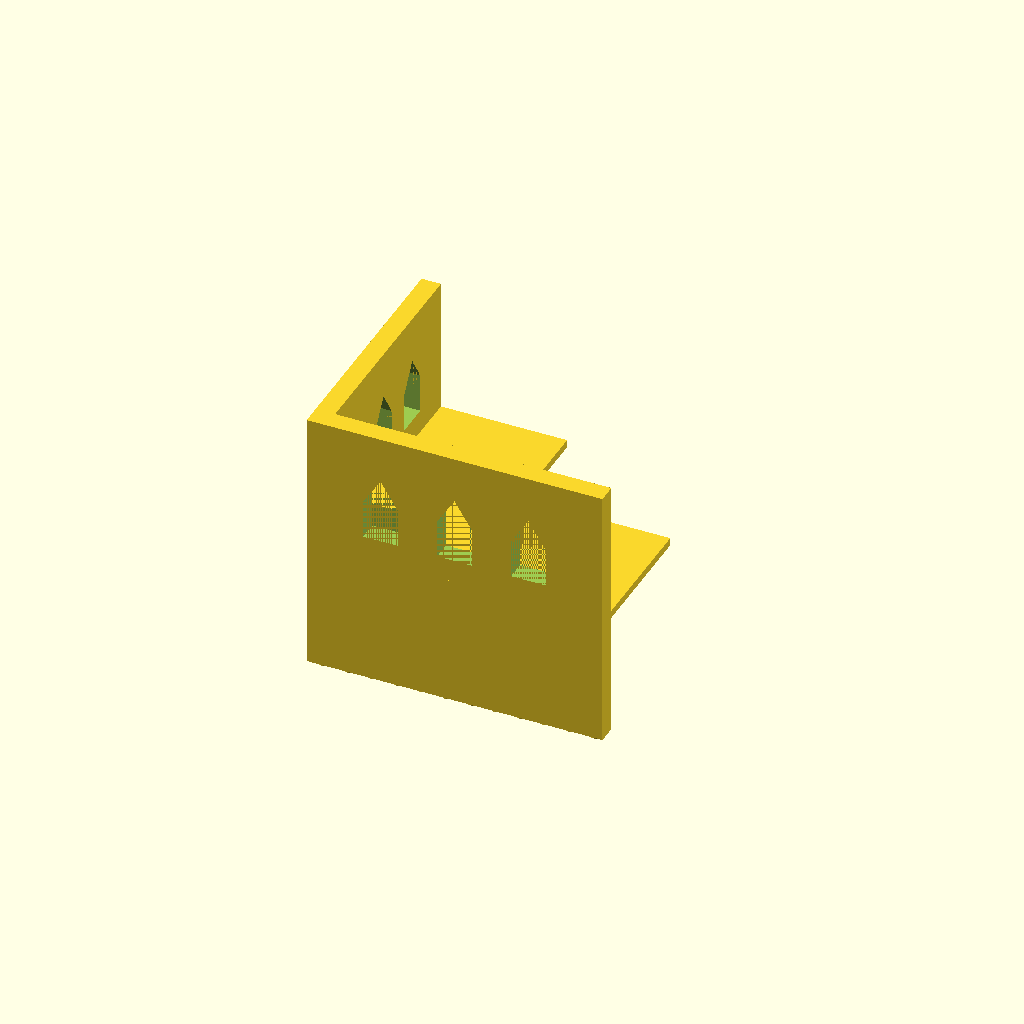
Cell 1: rendered with the file's own defaults.
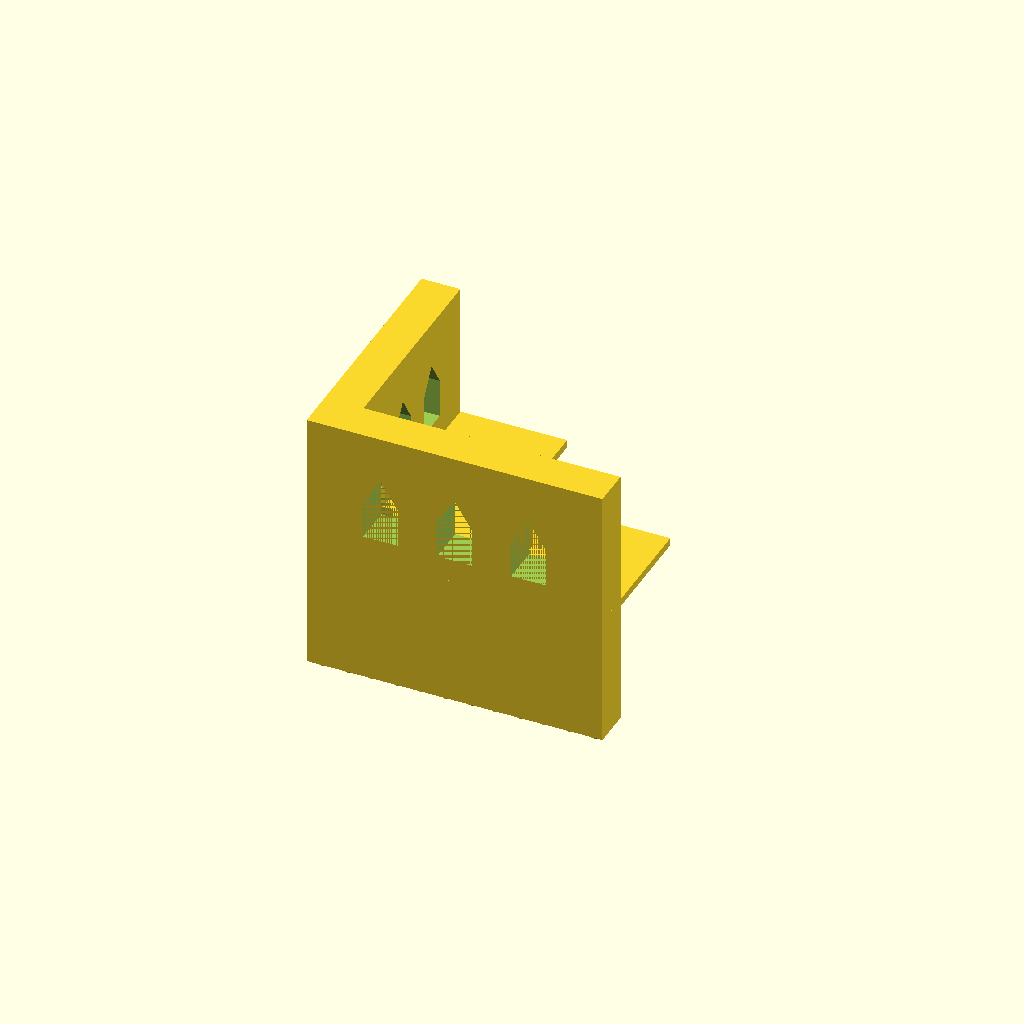
Cell 2: the same model with WALL_T = 20.
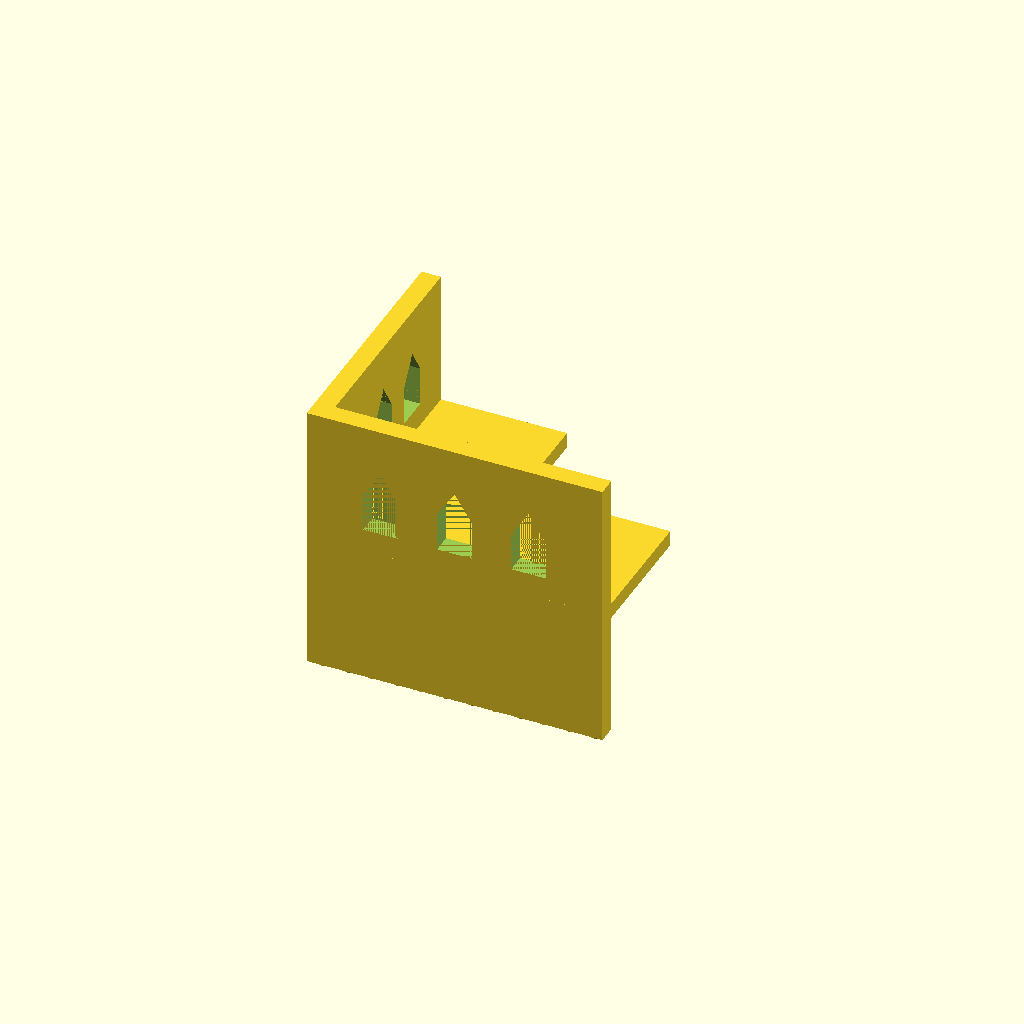
Cell 3: PLATFORM_T = 8 (everything else at default).
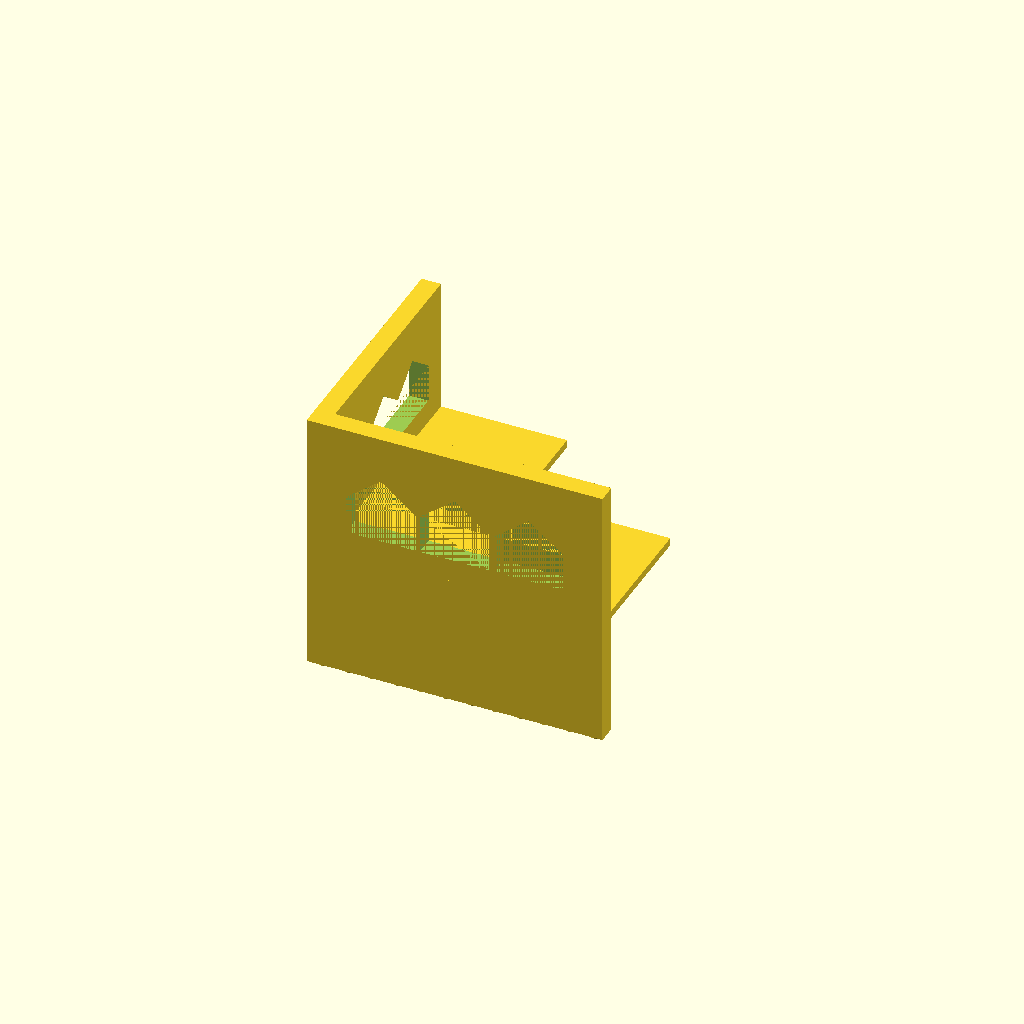
Cell 4: WINDOW_W = 36 (everything else at default).
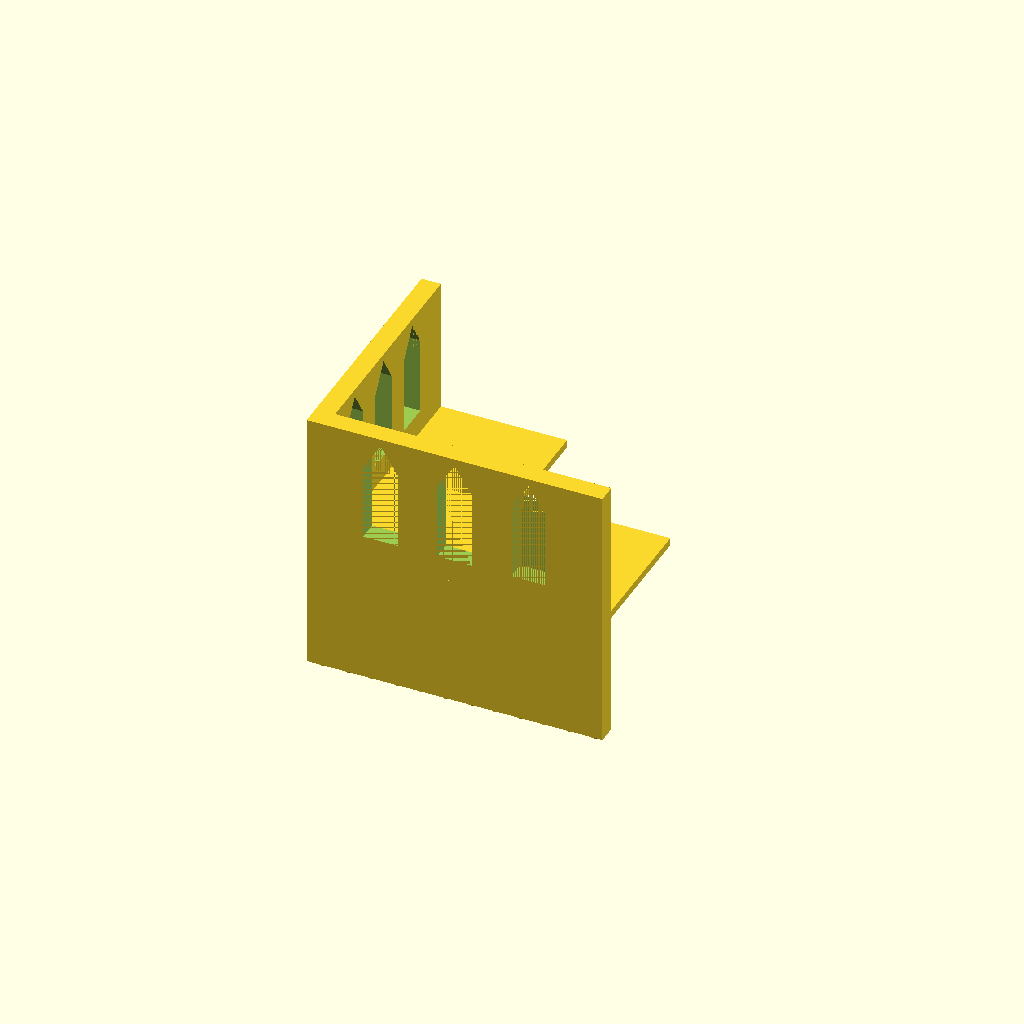
Cell 5: the same model with WINDOW_H_RECT = 40.
All cells are drawn from one camera (rotation 55°, 0°, 25°, orthographic, colour scheme Cornfield), so only the parameter changes between them.
OpenSCAD source file terrain/l_ruin.scad:
// Single-piece L-shaped ruin.
//
// STYLE = "small" — low solid L, under 2". No openings. Lego feet under both
//                    walls (same corner-anchored grid as big ruin).
// STYLE = "big"   — two-story L. Solid ground-floor walls, cantilevered
//                    platform at second-floor height, thin second-story walls
//                    with Gothic lancet windows. >5" tall.
//
// W, D = footprint dimensions in mm (bottom-wall length × left-wall length).
// LABEL = optional text (e.g. the guide footprint "GH") recessed into the
//         bottom wall's outer face (the outside of the L), readable when the
//         piece stands upright.

include <../lib/units.scad>;
include <../lib/studs.scad>;
include <../lib/labels.scad>;

STYLE = "big";
LABEL = "";

W = (STYLE == "small") ? inches(4) : inches(6);
D = (STYLE == "small") ? inches(3) : inches(5);

WALL_T = 10;

SMALL_HEIGHT   = inches(1.75);
GROUND_H       = inches(2.5);
PLATFORM_T     = 4;
SECOND_H       = inches(2.75);
PLATFORM_DEPTH = min(75, min(W, D) - 30);
BIG_HEIGHT     = GROUND_H + PLATFORM_T + SECOND_H;

WINDOW_W      = 18;
WINDOW_H_RECT = 20;
WINDOW_H_PEAK = 14;
WINDOW_Z      = GROUND_H + PLATFORM_T + 12;

LETTER_SIZE  = 28;   // height of the outside ID letter, mm
LETTER_DEPTH = 1.0;  // depth of the recess, mm

function _n_windows(wall_len) = max(2, floor(wall_len / 40));

// Recess LABEL into the bottom wall's outer face (y=0), centered horizontally
// at height zc. The face's outward normal is -Y, so the text reads upright
// without mirroring. No-op when LABEL is empty.
module wall_label(zc) {
    if (LABEL != "")
        translate([W/2, LETTER_DEPTH, zc])
            rotate([90, 0, 0])
                linear_extrude(height=LETTER_DEPTH + EPS)
                    text(LABEL, size=LETTER_SIZE, halign="center",
                         valign="center", font=LABEL_FONT);
}

module _gothic_pent(w, h_rect, h_peak) {
    polygon([[0,0], [w, 0], [w, h_rect], [w/2, h_rect+h_peak], [0, h_rect]]);
}

module l_studs() {
    nx = max(1, floor((W - 2*STUD_GRID_MARGIN) / STUD_GRID_SPACING + 1e-6) + 1);
    ny = max(1, floor((D - 2*STUD_GRID_MARGIN) / STUD_GRID_SPACING + 1e-6) + 1);
    for (i = [0:nx-1])
        translate([STUD_GRID_MARGIN + i*STUD_GRID_SPACING, STUD_GRID_MARGIN, -STUD_H])
            stud(h=STUD_H + 0.5);
    for (j = [1:ny-1])  // j=0 corner already placed
        translate([STUD_GRID_MARGIN, STUD_GRID_MARGIN + j*STUD_GRID_SPACING, -STUD_H])
            stud(h=STUD_H + 0.5);
}

EPS = 0.01;

if (STYLE == "small") {
    difference() {
        union() {
            cube([W, WALL_T, SMALL_HEIGHT]);
            cube([WALL_T, D, SMALL_HEIGHT]);
        }
        wall_label(SMALL_HEIGHT / 2);
    }
    l_studs();
} else {
    difference() {
        union() {
            cube([W, WALL_T, BIG_HEIGHT]);
            cube([WALL_T, D, BIG_HEIGHT]);
            translate([0, 0, GROUND_H]) {
                cube([W, PLATFORM_DEPTH, PLATFORM_T]);
                cube([PLATFORM_DEPTH, D, PLATFORM_T]);
            }
        }
        for (i = [0:_n_windows(W) - 1]) {
            frac = (i + 1) / (_n_windows(W) + 1);
            translate([W * frac - WINDOW_W/2, WALL_T + EPS, WINDOW_Z])
                rotate([90, 0, 0])
                    linear_extrude(height=WALL_T + 2*EPS)
                        _gothic_pent(WINDOW_W, WINDOW_H_RECT, WINDOW_H_PEAK);
        }
        for (j = [0:_n_windows(D) - 1]) {
            frac = (j + 1) / (_n_windows(D) + 1);
            translate([-EPS, D * frac - WINDOW_W/2, WINDOW_Z])
                rotate([0, 0, 90])
                    rotate([90, 0, 0])
                        linear_extrude(height=WALL_T + 2*EPS)
                            _gothic_pent(WINDOW_W, WINDOW_H_RECT, WINDOW_H_PEAK);
        }
        wall_label(GROUND_H / 2);
    }
    l_studs();
}
Customizer parameters (derived from the source; name, type, default, range or options):
STYLE: string, default "big"
LABEL: string, default ""
WALL_T: number, default 10
PLATFORM_T: number, default 4
WINDOW_W: number, default 18
WINDOW_H_RECT: number, default 20
WINDOW_H_PEAK: number, default 14
LETTER_SIZE: number, default 28
LETTER_DEPTH: number, default 1
